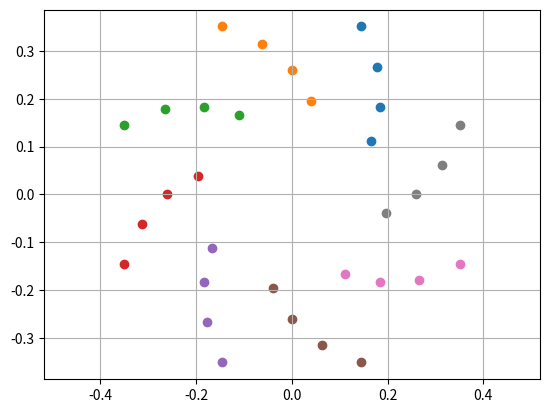
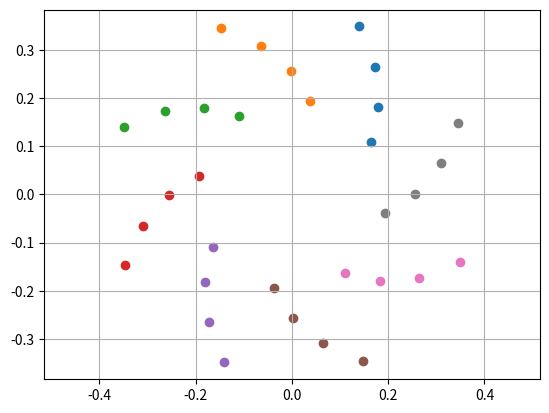
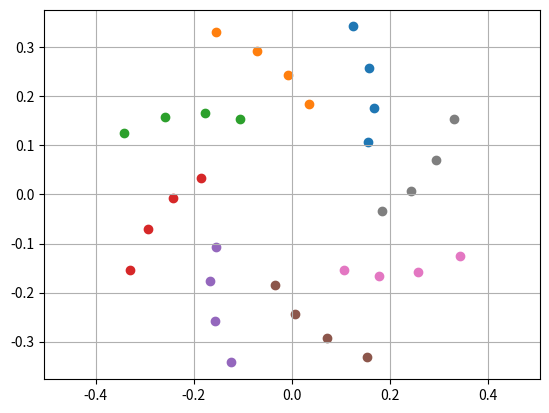
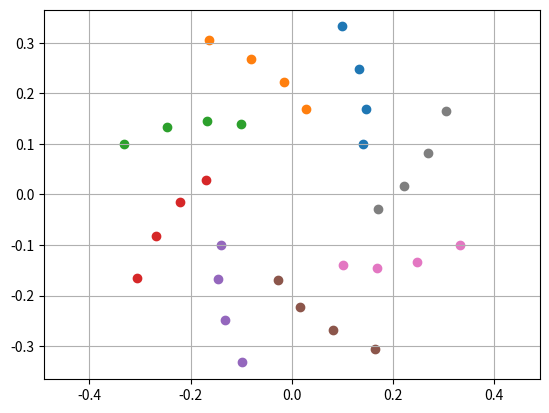
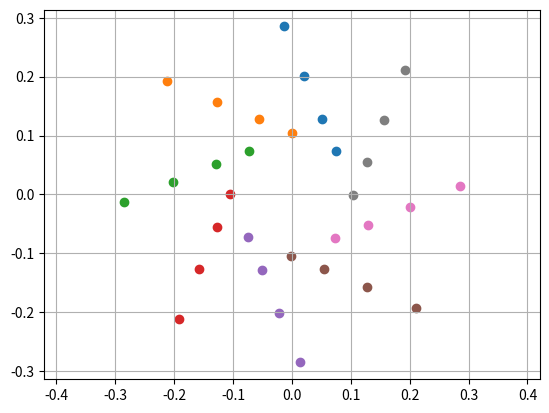

Here is the Python script that generated these plots, in order:
import numpy as np
from numpy import sin, cos, arcsin, arccos, pi, exp, arctan2
import matplotlib.pyplot as plt
from math import degrees, radians

from scipy.spatial.transform import Rotation as R


def init_array(gamma, phi_0, r_0, r_p, d_r, l_o):

    pass

# def convert_to_base_system(M, phi=-11.25/180 * pi, r=0.095):
def convert_to_base_system(M, phi=+22.5/180 * pi, r=0.095):
    rot = R.from_rotvec(phi * np.array([0,0,1]))
    M_t = M + np.array([r, 0, 0])
    M_tilde = rot.apply(M_t)
    return M_tilde
    pass

def calculate_fancy_arm(r_arm, phi_arm, gamma, z_o):
    m_0 = np.array([0.101157, 0.039018, z_o])
    m_1 = np.array([0.145209, 0.099498, z_o])
    m_2 = np.array([0.17107, 0.177783, z_o])
    m_3 = np.array([0.173701, 0.268701, z_o])
    M = np.vstack((m_0, m_1, m_2, m_3))
    r = R.from_rotvec(gamma * np.array([0,1,0]))
    M_tilde = r.apply(M)
    print(M)
    print(M_tilde)
    M_tilde = convert_to_base_system(M_tilde)
    return populate_array(M_tilde)
    pass

def populate_array(M_tilde):
    Mall = np.empty((32,3), np.float32)
    fig, ax = plt.subplots()
    for i in range(8):
        r = R.from_rotvec(i * 2*pi/8 * np.array([0,0,1]))
        m_t = r.apply(M_tilde)
        Mall[4*i: 4*i + 4, :] = m_t
        ax.scatter(m_t[:,0], m_t[:,1])
#     ax.scatter(Mall[:,0], Mall[:,1])
    ax.axis('equal')
    ax.grid()
    return Mall

if __name__ == "__main__":
    angles = []

    calculate_fancy_arm(0,0,0,0.0016)
    calculate_fancy_arm(0,0,radians(15),0.0016)
    calculate_fancy_arm(0,0,radians(30),0.0016)
    calculate_fancy_arm(0,0,radians(45),0.0016)
    calculate_fancy_arm(0,0,pi/2,0.0016)
    plt.show()

